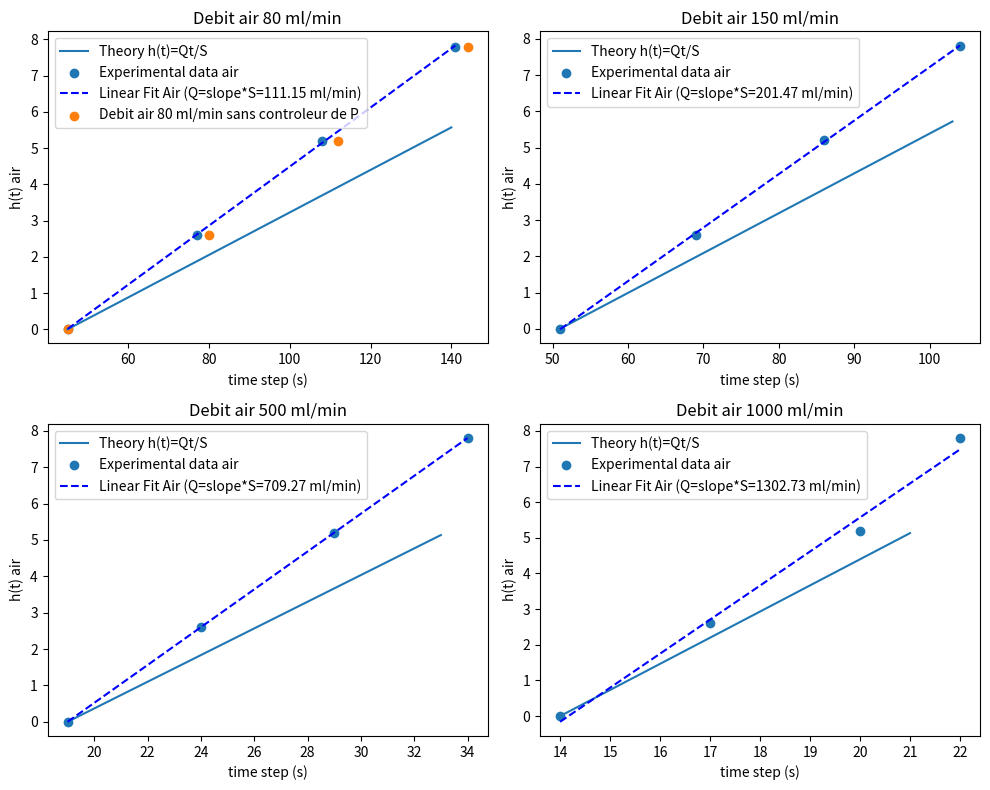
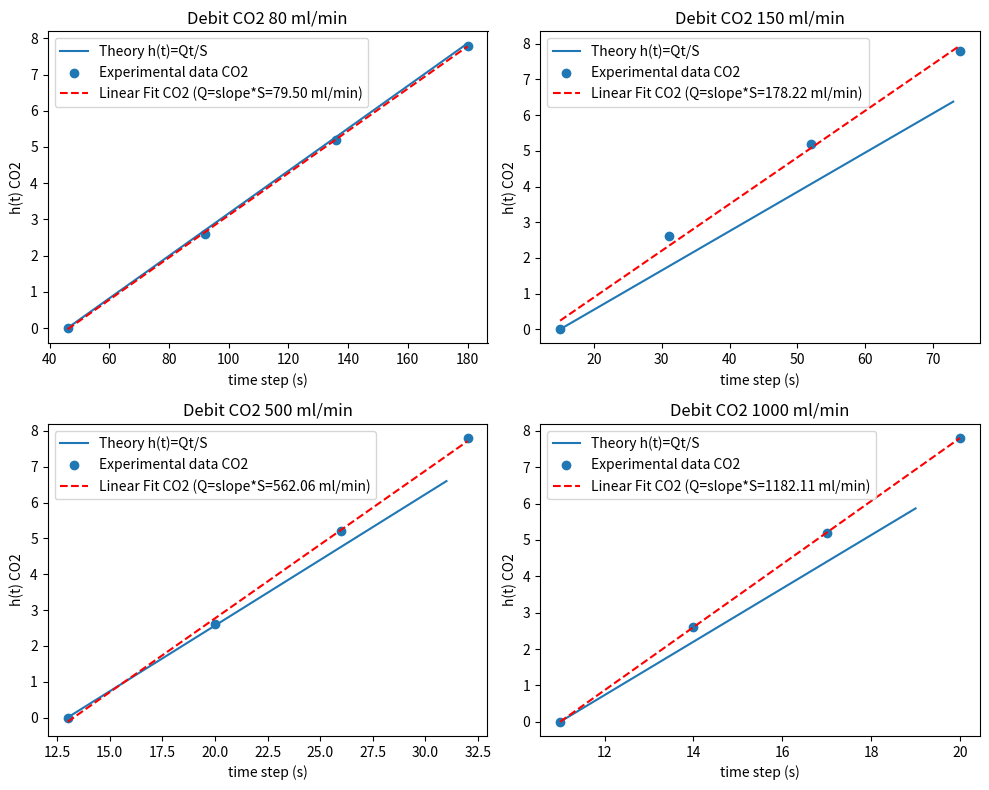

Source code (Python) for these figures, in order:
#!/usr/bin/env python3
# -*- coding: utf-8 -*-
"""
Created on Mon Mar 18 14:25:57 2024

[redacted]
"""

import numpy as np
import matplotlib.pyplot as plt

####### METHODE NUMERO 1 ######################

Q1=80/60
Q2=150/60
Q3=500/60
Q4=1000/60
D=5.38
S=(np.pi*D**2)/4
h_experiments=np.array([0, 2.6, 2.6*2, 2.6*3 ])

### Air
t_experiment_air_8=np.array([45, 77, 108, 141])
t_experiment_air_8_sans_controleur=np.array([60, 95, 127, 159])
t_experiment_air_15=np.array([51, 69, 86, 104])
t_experiment_air_50=np.array([19, 24, 29, 34])
t_experiment_air_100=np.array([14, 17, 20, 22])

########### CO2

t_experiment_CO2_8=np.array([46, 92, 136, 180])
t_experiment_CO2_15=np.array([15, 31, 52, 74])
t_experiment_CO2_50=np.array([13, 20, 26, 32])
t_experiment_CO2_100=np.array([11, 14, 17, 20])


def plot_air_concentration(t_experiment, Q, title):
    t_air_teorique = np.arange(t_experiment[0], t_experiment[3], 1)
    h_air_teorique = Q * (t_air_teorique - t_experiment[0]) / S
    plt.plot(t_air_teorique, h_air_teorique, label='Theory h(t)=Qt/S')
    plt.scatter(t_experiment, h_experiments, label='Experimental data air')
    ## Linear fit
    m_air, b_air=np.polyfit(t_experiment, h_experiments, 1)
    linear_fit_air=m_air*t_experiment+b_air
    plt.plot(t_experiment, linear_fit_air, '--', color='blue', label=f'Linear Fit Air (Q=slope*S={m_air*S*60:.2f} ml/min)')
    
    plt.xlabel('time step (s)')
    plt.ylabel('h(t) air')
    plt.title(title)
    plt.legend()

def plot_CO2_concentration(t_experiment, Q, title):
    t_CO2_teorique = np.arange(t_experiment[0], t_experiment[3], 1)
    h_CO2_teorique = Q * (t_CO2_teorique - t_experiment[0]) / S
    plt.plot(t_CO2_teorique, h_CO2_teorique, label='Theory h(t)=Qt/S')
    plt.scatter(t_experiment, h_experiments, label='Experimental data CO2')
    
    ##Linear fit
    m_co2, b_co2=np.polyfit(t_experiment, h_experiments, 1)
    linear_fit_co2=m_co2*t_experiment+b_co2
    plt.plot(t_experiment, linear_fit_co2, '--', color='red', label=f'Linear Fit CO2 (Q=slope*S={m_co2*S*60:.2f} ml/min)')
    
    plt.xlabel('time step (s)')
    plt.ylabel('h(t) CO2')
    plt.title(title)
    plt.legend()

def linear_function(m, t, b):
    return  m*t + b

# Plotting air concentration
plt.figure(figsize=(10, 8))
plt.subplot(2, 2, 1)
plot_air_concentration(t_experiment_air_8, Q1, 'Debit air 80 ml/min')
plt.scatter(t_experiment_air_8_sans_controleur-15, h_experiments, label='Debit air 80 ml/min sans controleur de P')
plt.legend()
plt.subplot(2, 2, 2)
plot_air_concentration(t_experiment_air_15, Q2, 'Debit air 150 ml/min')
plt.subplot(2, 2, 3)
plot_air_concentration(t_experiment_air_50, Q3, 'Debit air 500 ml/min')
plt.subplot(2, 2, 4)
plot_air_concentration(t_experiment_air_100, Q4, 'Debit air 1000 ml/min')
plt.tight_layout()
plt.show()

# Plotting CO2 concentration
plt.figure(figsize=(10, 8))
plt.subplot(2, 2, 1)
plot_CO2_concentration(t_experiment_CO2_8, Q1, 'Debit CO2 80 ml/min')
plt.subplot(2, 2, 2)
plot_CO2_concentration(t_experiment_CO2_15, Q2, 'Debit CO2 150 ml/min')
plt.subplot(2, 2, 3)
plot_CO2_concentration(t_experiment_CO2_50, Q3, 'Debit CO2 500 ml/min')
plt.subplot(2, 2, 4)
plot_CO2_concentration(t_experiment_CO2_100, Q4, 'Debit CO2 1000 ml/min')
plt.tight_layout()
plt.show()